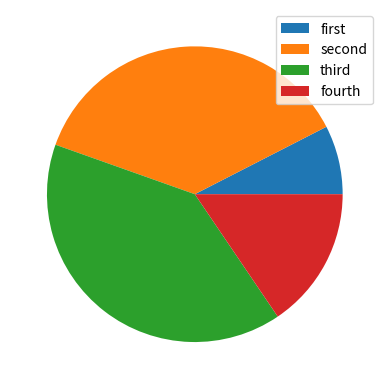

This figure's Python source:
# -*- coding:utf-8 -*-

# pip install numpy -> 수치해석
# pip install matplotlib -> 그래프 그리는 라이브러리

import numpy as np
import matplotlib.pyplot as plt
import random


def plt01():
    x = np.arange(0, 11)
    y = x
    
    plt.plot(x, y)

    plt.xlabel('x')
    plt.ylabel('y')
    
    plt.legend(['y = x'])

    plt.show()
    
    
def plt02():
    y = [random.randint(0, 10) for i in range(10)]
    x = range(10)
    
    plt.bar(x, y)
    
    plt.xticks(range(11))
    plt.yticks(range(11))
    
    plt.show()
    
    
def plt03():
    data = [random.randint(100, 1000) for i in range(4)]    # 4번 랜덤값을 만든다.
    
    plt.pie(data)
    
    category = ['first', 'second', 'third', 'fourth']
    plt.legend(category)
    
    plt.show()

    
if __name__ == '__main__':
    plt03()
